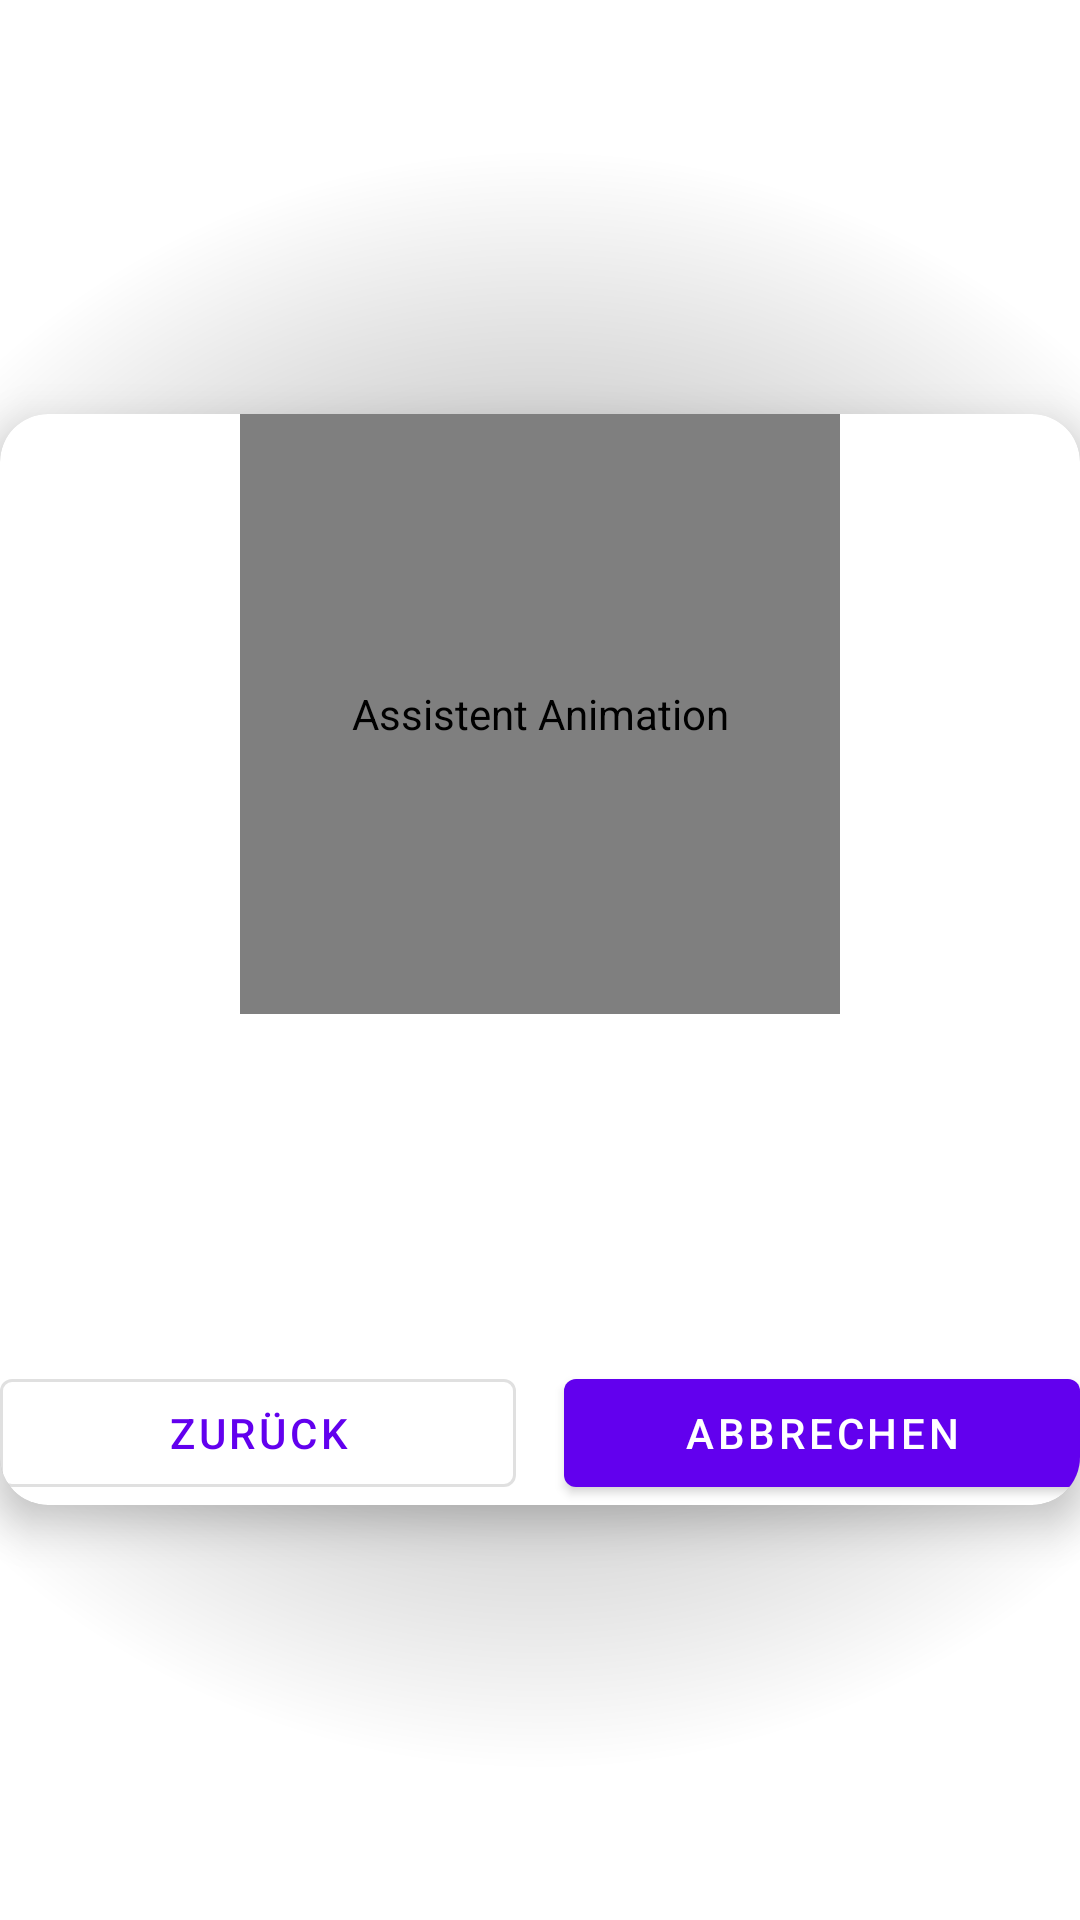

This screen was rendered from an Android layout file. Write that file and the resources it references.
<!-- AndroidManifest.xml: application theme Theme.BroReminder -->
<!-- res/layout/voice_wizard_overlay.xml -->
<?xml version="1.0" encoding="utf-8"?>
<FrameLayout xmlns:android="http://schemas.android.com/apk/res/android"
    xmlns:app="http://schemas.android.com/apk/res-auto"
    android:layout_width="match_parent"
    android:layout_height="match_parent"
    android:background="@drawable/voice_wizard_scrim">

    <com.google.android.material.card.MaterialCardView
        android:id="@+id/card"
        android:layout_width="match_parent"
        android:layout_height="wrap_content"
        android:layout_gravity="center"
        android:padding="24dp"
        app:cardCornerRadius="16dp"
        app:cardElevation="8dp">

        <LinearLayout
            android:layout_width="match_parent"
            android:layout_height="wrap_content"
            android:orientation="vertical">

            <ScrollView
                android:layout_width="match_parent"
                android:layout_height="0dp"
                android:layout_weight="1"
                android:overScrollMode="never">

                <LinearLayout
                    android:layout_width="match_parent"
                    android:layout_height="wrap_content"
                    android:orientation="vertical"
                    android:gravity="center_horizontal">

                    <com.airbnb.lottie.LottieAnimationView
                        android:id="@+id/robot_animation"
                        android:layout_width="200dp"
                        android:layout_height="200dp"
                        android:contentDescription="@string/robot_description"
                        app:lottie_fileName="RobotHelper.lottie"
                        app:lottie_autoPlay="false"
                        app:lottie_loop="true"
                        app:lottie_fallbackRes="@drawable/ic_launcher_foreground" />

                    <TextView
                        android:id="@+id/prompt"
                        android:layout_width="wrap_content"
                        android:layout_height="wrap_content"
                        android:layout_marginTop="16dp"
                        android:gravity="center"
                        android:maxWidth="600dp"
                        android:textAppearance="?attr/textAppearanceHeadline6" />

                    <TextView
                        android:id="@+id/transcript"
                        android:layout_width="wrap_content"
                        android:layout_height="wrap_content"
                        android:layout_marginTop="8dp"
                        android:gravity="center"
                        android:maxWidth="600dp"
                        android:maxLines="3"
                        android:ellipsize="end"
                        android:textAppearance="?attr/textAppearanceBody1" />

                    <TextView
                        android:id="@+id/hint"
                        android:layout_width="wrap_content"
                        android:layout_height="wrap_content"
                        android:layout_marginTop="8dp"
                        android:gravity="center"
                        android:maxWidth="600dp"
                        android:textAppearance="?attr/textAppearanceBody2" />

                </LinearLayout>
            </ScrollView>

            <LinearLayout
                android:layout_width="match_parent"
                android:layout_height="wrap_content"
                android:layout_marginTop="16dp"
                android:gravity="center"
                android:orientation="horizontal">

                <com.google.android.material.button.MaterialButton
                    android:id="@+id/button_back"
                    style="@style/Widget.MaterialComponents.Button.OutlinedButton"
                    android:layout_width="0dp"
                    android:layout_height="wrap_content"
                    android:layout_weight="1"
                    android:layout_marginEnd="8dp"
                    android:text="@string/back" />

                <com.google.android.material.button.MaterialButton
                    android:id="@+id/button_cancel"
                    android:layout_width="0dp"
                    android:layout_height="wrap_content"
                    android:layout_weight="1"
                    android:layout_marginStart="8dp"
                    android:text="@string/cancel" />

            </LinearLayout>
        </LinearLayout>
    </com.google.android.material.card.MaterialCardView>
</FrameLayout>
<!-- resources referenced by this layout -->
<resources>
  <!-- drawable ic_launcher_foreground: webp bitmap (mipmap-hdpi, 12942 bytes) -->
  <!-- drawable voice_wizard_scrim (drawable) -->
  <?xml version="1.0" encoding="utf-8"?>
  <shape xmlns:android="http://schemas.android.com/apk/res/android" android:shape="rectangle">
      <gradient
          android:type="radial"
          android:centerX="50%"
          android:centerY="50%"
          android:gradientRadius="75%"
          android:startColor="#80000000"
          android:endColor="#00000000" />
  </shape>
  <string name="back">Zurück</string>
  <string name="cancel">Abbrechen</string>
  <string name="robot_description">Assistent Animation</string>
  <style name="Theme.BroReminder" parent="Theme.MaterialComponents.DayNight.NoActionBar">
          
          <item name="colorPrimary">@color/purple_500</item>
          <item name="colorPrimaryVariant">@color/black</item>
          <item name="colorOnPrimary">@color/white</item>
          
          <item name="colorSecondary">@color/teal_200</item>
          <item name="colorSecondaryVariant">@color/teal_700</item>
          <item name="colorOnSecondary">@color/black</item>
          
          <item name="android:statusBarColor">?attr/colorPrimaryVariant</item>
          
      </style>
  <color name="purple_500">#FF6200EE</color>
  <color name="black">#FF000000</color>
  <color name="white">#FFFFFFFF</color>
  <color name="teal_200">#FF03DAC5</color>
  <color name="teal_700">#FF018786</color>
</resources>
